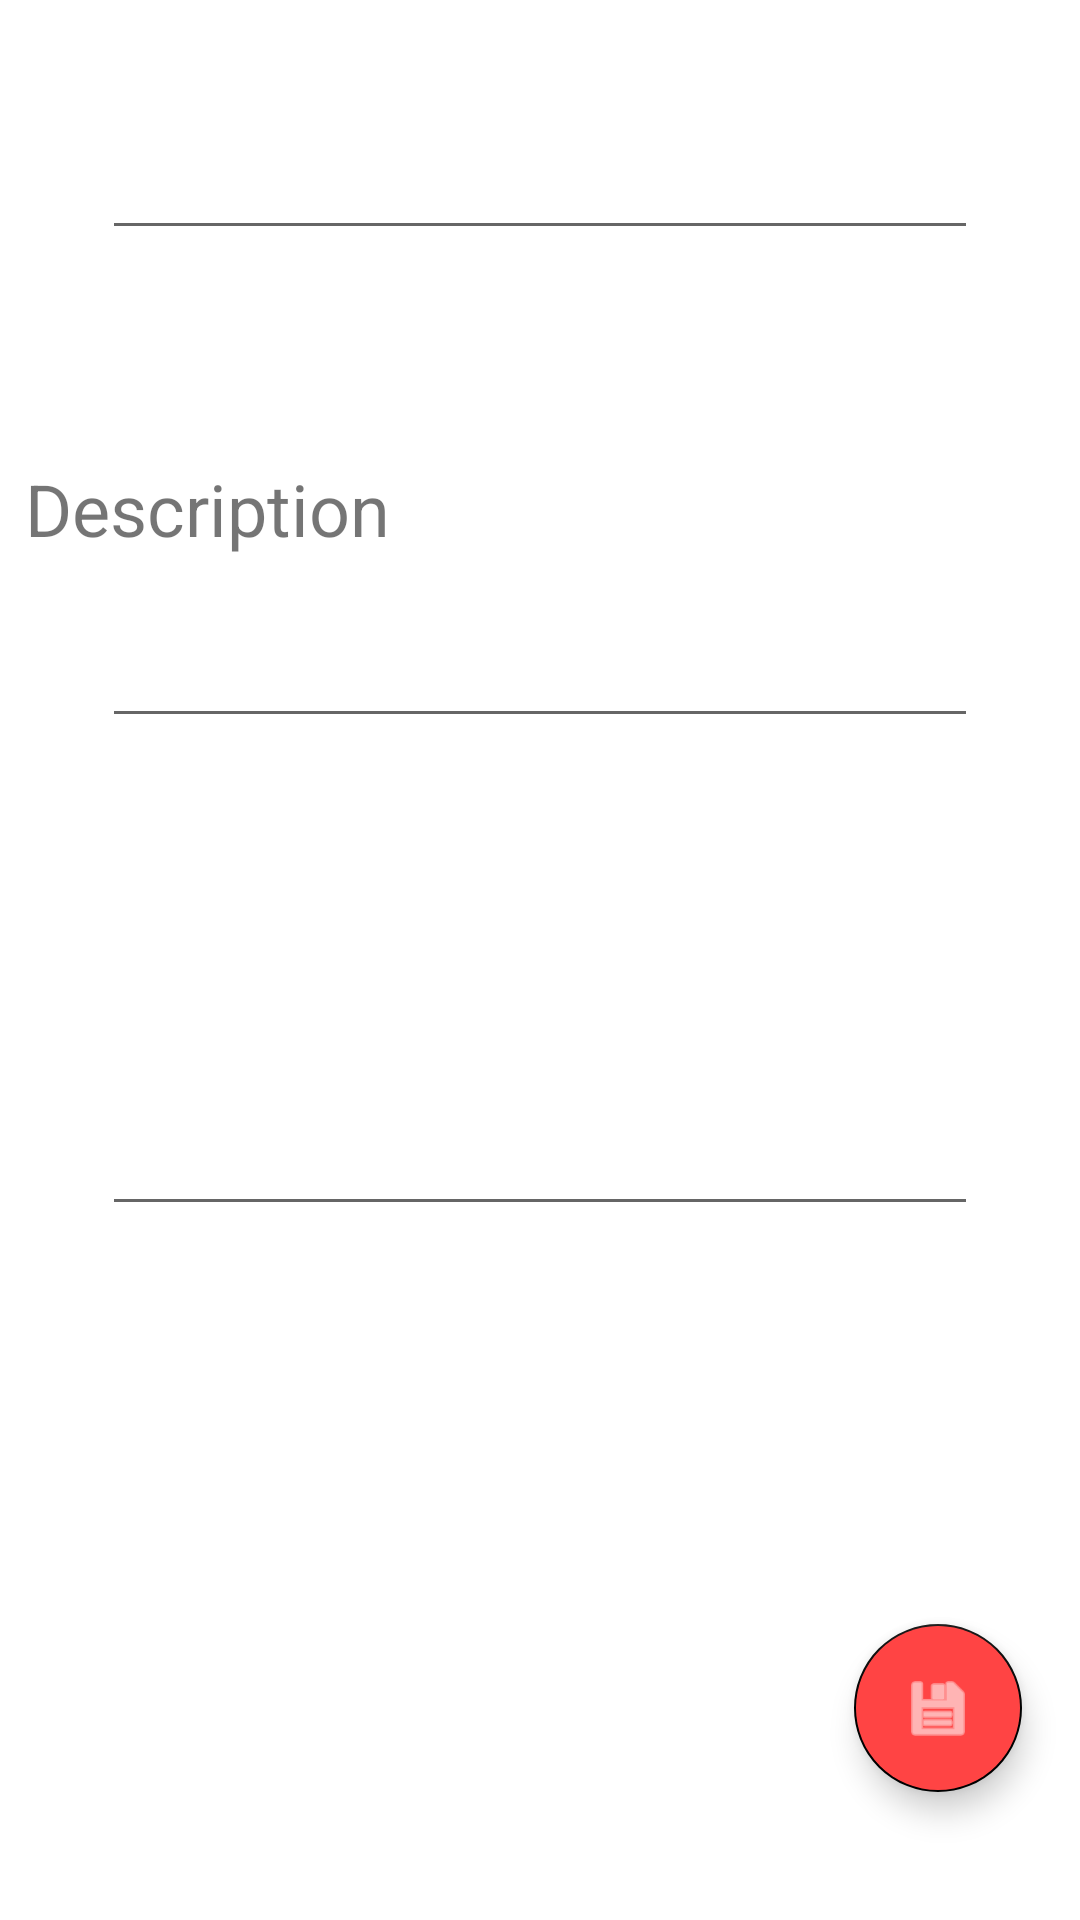

This screen was rendered from an Android layout file. Write that file and the resources it references.
<!-- AndroidManifest.xml: application theme Theme.PadNote -->
<!-- res/layout/fragment_edit_notes.xml -->
<?xml version="1.0" encoding="utf-8"?>
<androidx.constraintlayout.widget.ConstraintLayout xmlns:android="http://schemas.android.com/apk/res/android"
    xmlns:app="http://schemas.android.com/apk/res-auto"
    xmlns:tools="http://schemas.android.com/tools"
    android:id="@+id/cnstrntLayoutEditNotesPopUp"
    android:layout_width="match_parent"
    android:layout_height="match_parent"
    tools:context=".EditNotesFragment">


    <TextView
        android:id="@+id/txtViewInEditNoteTitle"
        android:layout_width="wrap_content"
        android:layout_height="wrap_content"
        android:layout_marginStart="34dp"
        android:layout_marginTop="40dp"
        android:layout_marginEnd="331dp"
        android:layout_marginBottom="19dp"
        android:text="Title"
        android:textSize="24sp"
        app:layout_constraintBottom_toTopOf="@+id/editTextTitle"
        app:layout_constraintEnd_toEndOf="parent"
        app:layout_constraintStart_toStartOf="parent"
        app:layout_constraintTop_toTopOf="parent" />

    <TextView
        android:id="@+id/txtViewInEditNoteDescription"
        android:layout_width="wrap_content"
        android:layout_height="wrap_content"
        android:layout_marginStart="34dp"
        android:layout_marginTop="40dp"
        android:layout_marginEnd="256dp"
        android:layout_marginBottom="19dp"
        android:text="Description"
        android:textSize="24sp"
        app:layout_constraintBottom_toTopOf="@+id/editTextDescription"
        app:layout_constraintEnd_toEndOf="parent"
        app:layout_constraintStart_toStartOf="parent"
        app:layout_constraintTop_toBottomOf="@+id/editTextTitle" />

    <TextView
        android:id="@+id/txtViewInEditNoteText"
        android:layout_width="wrap_content"
        android:layout_height="wrap_content"
        android:layout_marginStart="34dp"
        android:layout_marginTop="40dp"
        android:layout_marginEnd="331dp"
        android:layout_marginBottom="19dp"
        android:text="Text"
        android:textSize="24sp"
        app:layout_constraintBottom_toTopOf="@+id/editTextText"
        app:layout_constraintEnd_toEndOf="parent"
        app:layout_constraintStart_toStartOf="parent"
        app:layout_constraintTop_toBottomOf="@+id/editTextDescription" />

    <EditText
        android:id="@+id/editTextTitle"
        android:layout_width="match_parent"
        android:layout_height="wrap_content"
        android:layout_marginStart="34dp"
        android:layout_marginEnd="34dp"
        android:layout_marginBottom="30dp"
        android:ems="10"
        android:inputType="textPersonName"
        app:layout_constraintBottom_toTopOf="@+id/txtViewInEditNoteDescription"
        app:layout_constraintEnd_toEndOf="parent"
        app:layout_constraintStart_toStartOf="parent"
        app:layout_constraintTop_toBottomOf="@+id/txtViewInEditNoteTitle" />

    <EditText
        android:id="@+id/editTextDescription"
        android:layout_width="match_parent"
        android:layout_height="wrap_content"
        android:layout_marginStart="34dp"
        android:layout_marginEnd="34dp"
        android:layout_marginBottom="30dp"
        android:ems="10"
        android:inputType="textPersonName"
        app:layout_constraintBottom_toTopOf="@+id/txtViewInEditNoteText"
        app:layout_constraintEnd_toEndOf="parent"
        app:layout_constraintHorizontal_bias="1.0"
        app:layout_constraintStart_toStartOf="parent"
        app:layout_constraintTop_toBottomOf="@+id/txtViewInEditNoteDescription" />

    <EditText
        android:id="@+id/editTextText"
        android:layout_width="match_parent"
        android:layout_height="wrap_content"
        android:layout_marginStart="34dp"
        android:layout_marginEnd="34dp"
        android:layout_marginBottom="281dp"
        android:ems="10"
        android:inputType="textPersonName"
        app:layout_constraintBottom_toBottomOf="parent"
        app:layout_constraintEnd_toEndOf="parent"
        app:layout_constraintStart_toStartOf="parent"
        app:layout_constraintTop_toBottomOf="@+id/txtViewInEditNoteText" />

    <com.google.android.material.floatingactionbutton.FloatingActionButton
        android:id="@+id/btnSaveEdit"
        android:layout_width="wrap_content"
        android:layout_height="wrap_content"
        android:layout_marginStart="310dp"
        android:layout_marginTop="153dp"
        android:layout_marginEnd="45dp"
        android:layout_marginBottom="63dp"
        android:backgroundTint="@android:color/holo_red_light"
        android:clickable="true"
        android:src="@android:drawable/ic_menu_save"
        app:layout_constraintBottom_toBottomOf="parent"
        app:layout_constraintEnd_toEndOf="parent"
        app:layout_constraintStart_toStartOf="parent"
        app:layout_constraintTop_toBottomOf="@+id/editTextText" />


</androidx.constraintlayout.widget.ConstraintLayout>
<!-- resources referenced by this layout -->
<resources>
  <style name="Theme.PadNote" parent="Theme.MaterialComponents.DayNight.DarkActionBar">
          
          <item name="colorPrimary">@android:color/holo_red_dark</item>
          <item name="colorPrimaryVariant">@android:color/holo_red_light</item>
          <item name="colorOnPrimary">@color/white</item>
          
          <item name="colorSecondary">@android:color/black</item>
          <item name="colorSecondaryVariant">@android:color/darker_gray</item>
          <item name="colorOnSecondary">@android:color/white</item>
          
          <item name="android:statusBarColor" tools:targetApi="l">?attr/colorPrimaryVariant</item>
          
      </style>
  <color name="white">#FFFFFFFF</color>
</resources>
